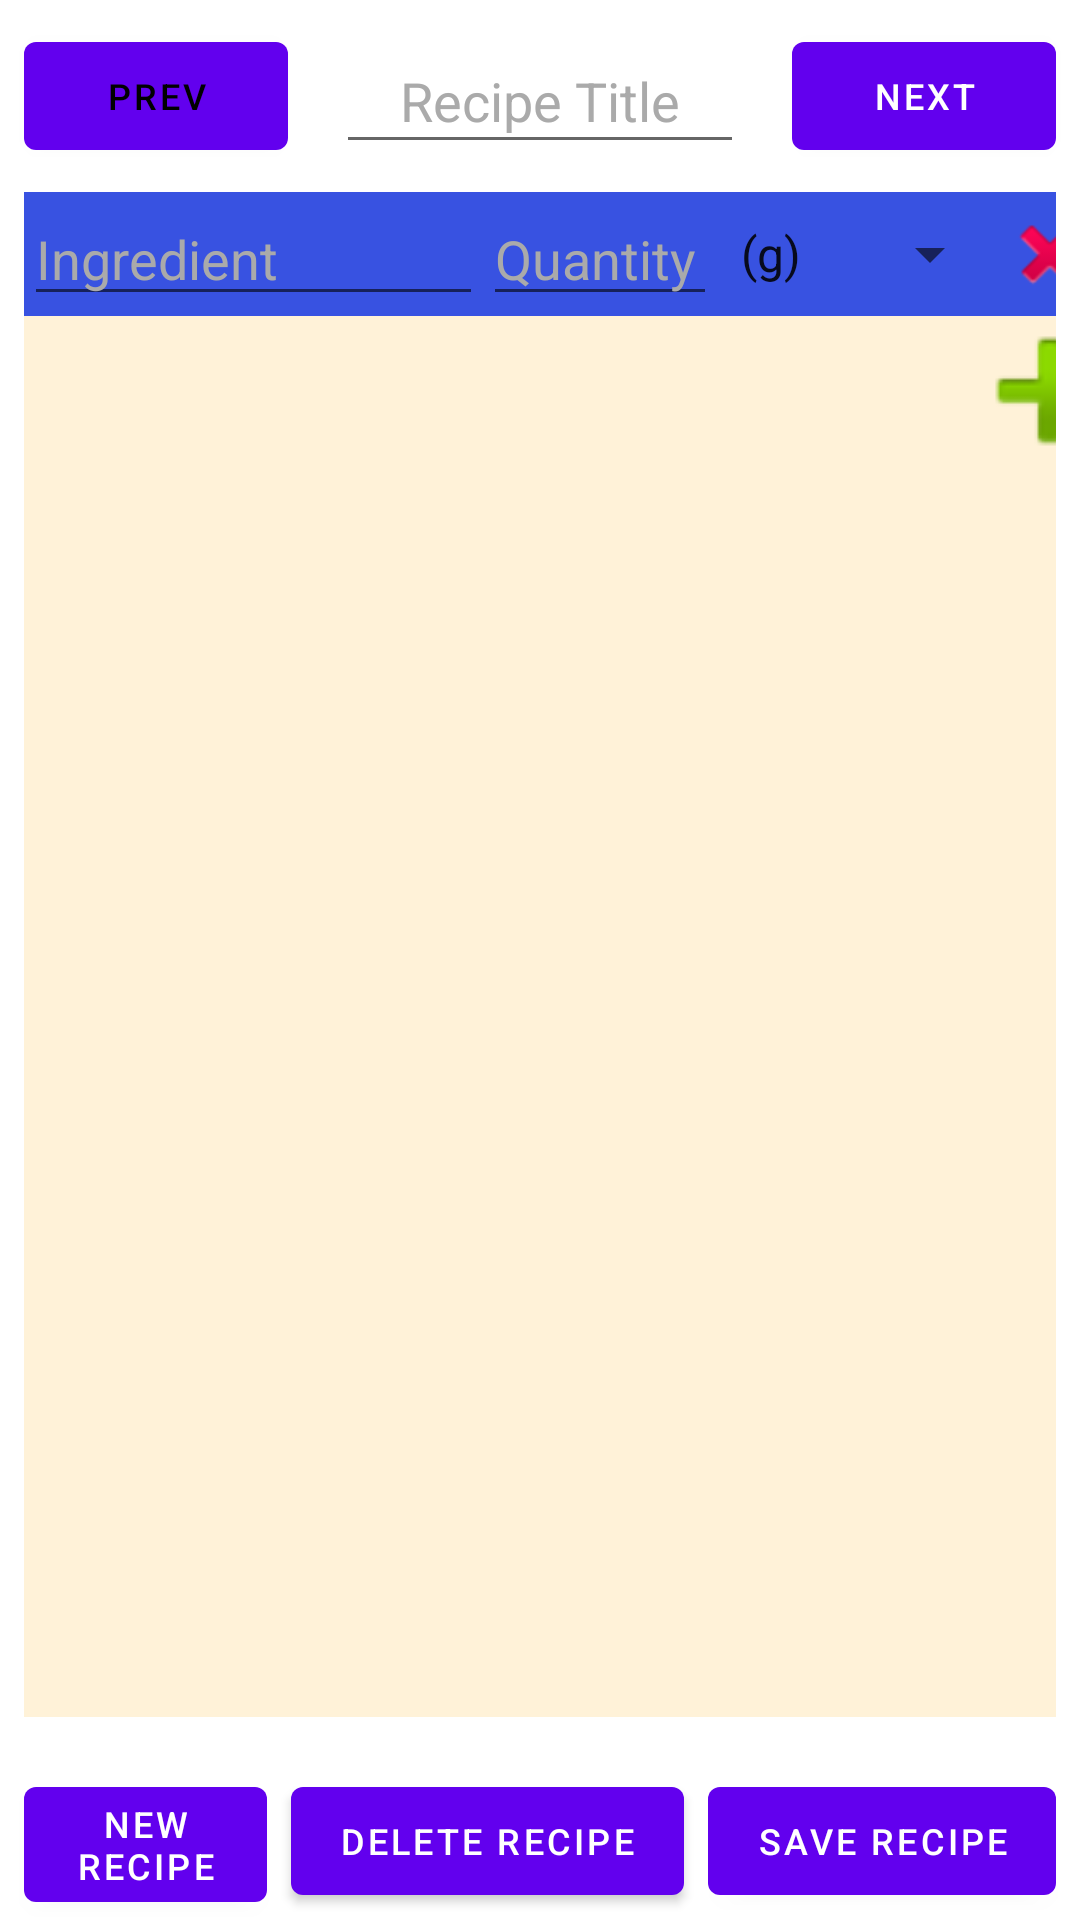

Write the Android layout XML for this screen, with the resource values it uses.
<!-- AndroidManifest.xml: application theme Theme.RecipeCalculator -->
<!-- res/layout/fragment1_layout.xml -->
<?xml version="1.0" encoding="utf-8"?>
<androidx.constraintlayout.widget.ConstraintLayout xmlns:android="http://schemas.android.com/apk/res/android"
    xmlns:app="http://schemas.android.com/apk/res-auto"
    xmlns:tools="http://schemas.android.com/tools"
    android:layout_width="match_parent"
    android:layout_height="match_parent"
    android:background="#FFFFFF">

    <Button
        android:id="@+id/btnPreviousRecipe"
        android:layout_width="wrap_content"
        android:layout_height="wrap_content"
        android:layout_marginStart="8dp"
        android:layout_marginLeft="8dp"
        android:layout_marginTop="8dp"
        android:layout_marginEnd="8dp"
        android:layout_marginRight="8dp"
        android:layout_marginBottom="8dp"
        android:text="@string/btn_previous_recipe"
        android:textColor="#000000"
        android:textSize="12sp"
        app:layout_constraintBottom_toTopOf="@+id/scrollView2"
        app:layout_constraintEnd_toStartOf="@+id/txtRecipeTitle"
        app:layout_constraintStart_toStartOf="parent"
        app:layout_constraintTop_toTopOf="parent" />

    <Button
        android:id="@+id/btnNextRecipe"
        android:layout_width="wrap_content"
        android:layout_height="wrap_content"
        android:layout_marginStart="8dp"
        android:layout_marginLeft="8dp"
        android:layout_marginTop="8dp"
        android:layout_marginEnd="8dp"
        android:layout_marginRight="8dp"
        android:layout_marginBottom="8dp"
        android:text="@string/btn_next_recipe"
        android:textSize="12sp"
        app:layout_constraintBottom_toTopOf="@+id/scrollView2"
        app:layout_constraintEnd_toEndOf="parent"
        app:layout_constraintStart_toEndOf="@+id/txtRecipeTitle"
        app:layout_constraintTop_toTopOf="parent" />

    <EditText
        android:id="@+id/txtRecipeTitle"
        android:layout_width="0dp"
        android:layout_height="45dp"
        android:layout_marginStart="8dp"
        android:layout_marginLeft="8dp"
        android:layout_marginTop="8dp"
        android:layout_marginEnd="8dp"
        android:layout_marginRight="8dp"
        android:ems="10"
        android:gravity="center|center_vertical"
        android:hint="@string/recipe_title"
        android:inputType="textPersonName"
        android:textColor="@color/black"
        android:textColorHint="@android:color/darker_gray"
        app:layout_constraintBottom_toTopOf="@id/scrollView2"
        app:layout_constraintEnd_toStartOf="@id/btnNextRecipe"
        app:layout_constraintStart_toEndOf="@id/btnPreviousRecipe"
        app:layout_constraintTop_toTopOf="parent" />

    <ScrollView
        android:id="@+id/scrollView2"
        android:layout_width="match_parent"
        android:layout_height="0dp"
        android:layout_marginStart="8dp"
        android:layout_marginLeft="8dp"
        android:layout_marginTop="8dp"
        android:layout_marginEnd="8dp"
        android:layout_marginRight="8dp"
        android:layout_marginBottom="8dp"
        android:background="#FFF2D8"
        app:layout_constraintBottom_toTopOf="@+id/cl_Buttons"
        app:layout_constraintEnd_toEndOf="parent"
        app:layout_constraintStart_toStartOf="parent"
        app:layout_constraintTop_toBottomOf="@+id/txtRecipeTitle">

        <TableLayout
            android:id="@+id/tableLayout"
            android:layout_width="match_parent"
            android:layout_height="wrap_content">

            <TableRow
                android:id="@+id/tableRowIngredient"
                android:layout_width="match_parent"
                android:layout_height="match_parent"
                android:background="@color/table_row_dark_blue">

                <EditText
                    android:id="@+id/txtDefaultIngredient"
                    android:layout_width="153dp"
                    android:layout_height="wrap_content"
                    android:ems="10"
                    android:hint="@string/new_ingredient"
                    android:inputType="textPersonName"
                    android:textColor="@color/black"
                    android:textColorHint="@android:color/darker_gray" />

                <EditText
                    android:id="@+id/txtDefaultQuantity"
                    android:layout_width="78dp"
                    android:layout_height="wrap_content"
                    android:ems="10"
                    android:hint="@string/new_quantity"
                    android:inputType="numberDecimal"
                    android:textColor="@color/black"
                    android:textColorHint="@android:color/darker_gray" />

                <Spinner
                    android:id="@+id/spnDefaultUnits"
                    android:layout_width="95dp"
                    android:layout_height="match_parent"
                    android:entries="@array/Units"
                    android:paddingRight="0dp"
                    android:spinnerMode="dropdown" />

                <ImageButton
                    android:id="@+id/ibtnDeleteIngredient"
                    android:layout_width="match_parent"
                    android:layout_height="match_parent"
                    android:background="#00FFFFFF"
                    android:scaleType="center"
                    app:srcCompat="@android:drawable/ic_delete" />

            </TableRow>

            <TableRow
                android:id="@+id/tableRowAdd"
                android:layout_width="match_parent"
                android:layout_height="match_parent">

                <ImageButton
                    android:id="@+id/btnAddIngredient"
                    android:layout_width="wrap_content"
                    android:layout_height="50dp"
                    android:layout_column="3"
                    android:background="#00FFFFFF"
                    android:scaleX="2"
                    android:scaleY="2"
                    app:srcCompat="@android:drawable/ic_input_add" />
            </TableRow>

        </TableLayout>
    </ScrollView>

    <androidx.constraintlayout.widget.ConstraintLayout
        android:id="@+id/cl_Buttons"
        android:layout_width="0dp"
        android:layout_height="wrap_content"
        android:background="#FFFFFF"
        app:layout_constraintBottom_toBottomOf="parent"
        app:layout_constraintEnd_toEndOf="parent"
        app:layout_constraintHorizontal_bias="1.0"
        app:layout_constraintStart_toStartOf="parent">

        <Button
            android:id="@+id/btnDeleteRecipe"
            android:layout_width="wrap_content"
            android:layout_height="wrap_content"
            android:layout_marginStart="8dp"
            android:layout_marginLeft="8dp"
            android:layout_marginTop="8dp"
            android:layout_marginEnd="8dp"
            android:layout_marginRight="8dp"
            android:text="@string/btn_delete_recipe"
            android:textSize="12sp"
            app:layout_constraintEnd_toStartOf="@+id/btnSaveRecipe"
            app:layout_constraintStart_toEndOf="@+id/btnNewRecipe"
            app:layout_constraintTop_toTopOf="parent" />

        <Button
            android:id="@+id/btnSaveRecipe"
            android:layout_width="wrap_content"
            android:layout_height="wrap_content"

            android:layout_marginTop="8dp"
            android:layout_marginEnd="8dp"
            android:layout_marginRight="8dp"
            android:text="@string/btn_save_recipe"
            android:textSize="12sp"
            app:layout_constraintEnd_toEndOf="parent"
            app:layout_constraintTop_toTopOf="parent" />

        <Button
            android:id="@+id/btnNewRecipe"
            android:layout_width="81dp"
            android:layout_height="0dp"

            android:layout_marginStart="8dp"
            android:layout_marginLeft="8dp"
            android:layout_marginTop="8dp"
            android:text="@string/btn_new_recipe"
            android:textSize="12sp"
            app:layout_constraintStart_toStartOf="parent"
            app:layout_constraintTop_toTopOf="parent" />
    </androidx.constraintlayout.widget.ConstraintLayout>

</androidx.constraintlayout.widget.ConstraintLayout>
<!-- resources referenced by this layout -->
<resources>
  <string-array name="Units">
          <item>(g)</item>
          <item>(oz)</item>
          <item>(ml)</item>
          <item>(cups)</item>
          <item>(tsp)</item>
          <item>(#)</item>
      </string-array>
  <color name="black">#FF000000</color>
  <color name="table_row_dark_blue">#3852E1</color>
  <string name="btn_delete_recipe">Delete <br />Recipe</string>
  <string name="btn_new_recipe">New <br />Recipe</string>
  <string name="btn_next_recipe">Next</string>
  <string name="btn_previous_recipe">Prev</string>
  <string name="btn_save_recipe">Save <br />Recipe</string>
  <string name="new_ingredient">Ingredient</string>
  <string name="new_quantity">Quantity</string>
  <string name="recipe_title">Recipe Title</string>
  <style name="Theme.RecipeCalculator" parent="Theme.MaterialComponents.DayNight.DarkActionBar">
          
          <item name="colorPrimary">@color/purple_500</item>
          <item name="colorPrimaryVariant">@color/purple_700</item>
          <item name="colorOnPrimary">@color/white</item>
          
          <item name="colorSecondary">@color/teal_200</item>
          <item name="colorSecondaryVariant">@color/teal_700</item>
          <item name="colorOnSecondary">@color/black</item>
          
          <item name="android:statusBarColor" tools:targetApi="l">?attr/colorPrimaryVariant</item>
          
      </style>
  <color name="purple_500">#FF6200EE</color>
  <color name="purple_700">#FF3700B3</color>
  <color name="white">#FFFFFFFF</color>
  <color name="teal_200">#FF03DAC5</color>
  <color name="teal_700">#FF018786</color>
</resources>
